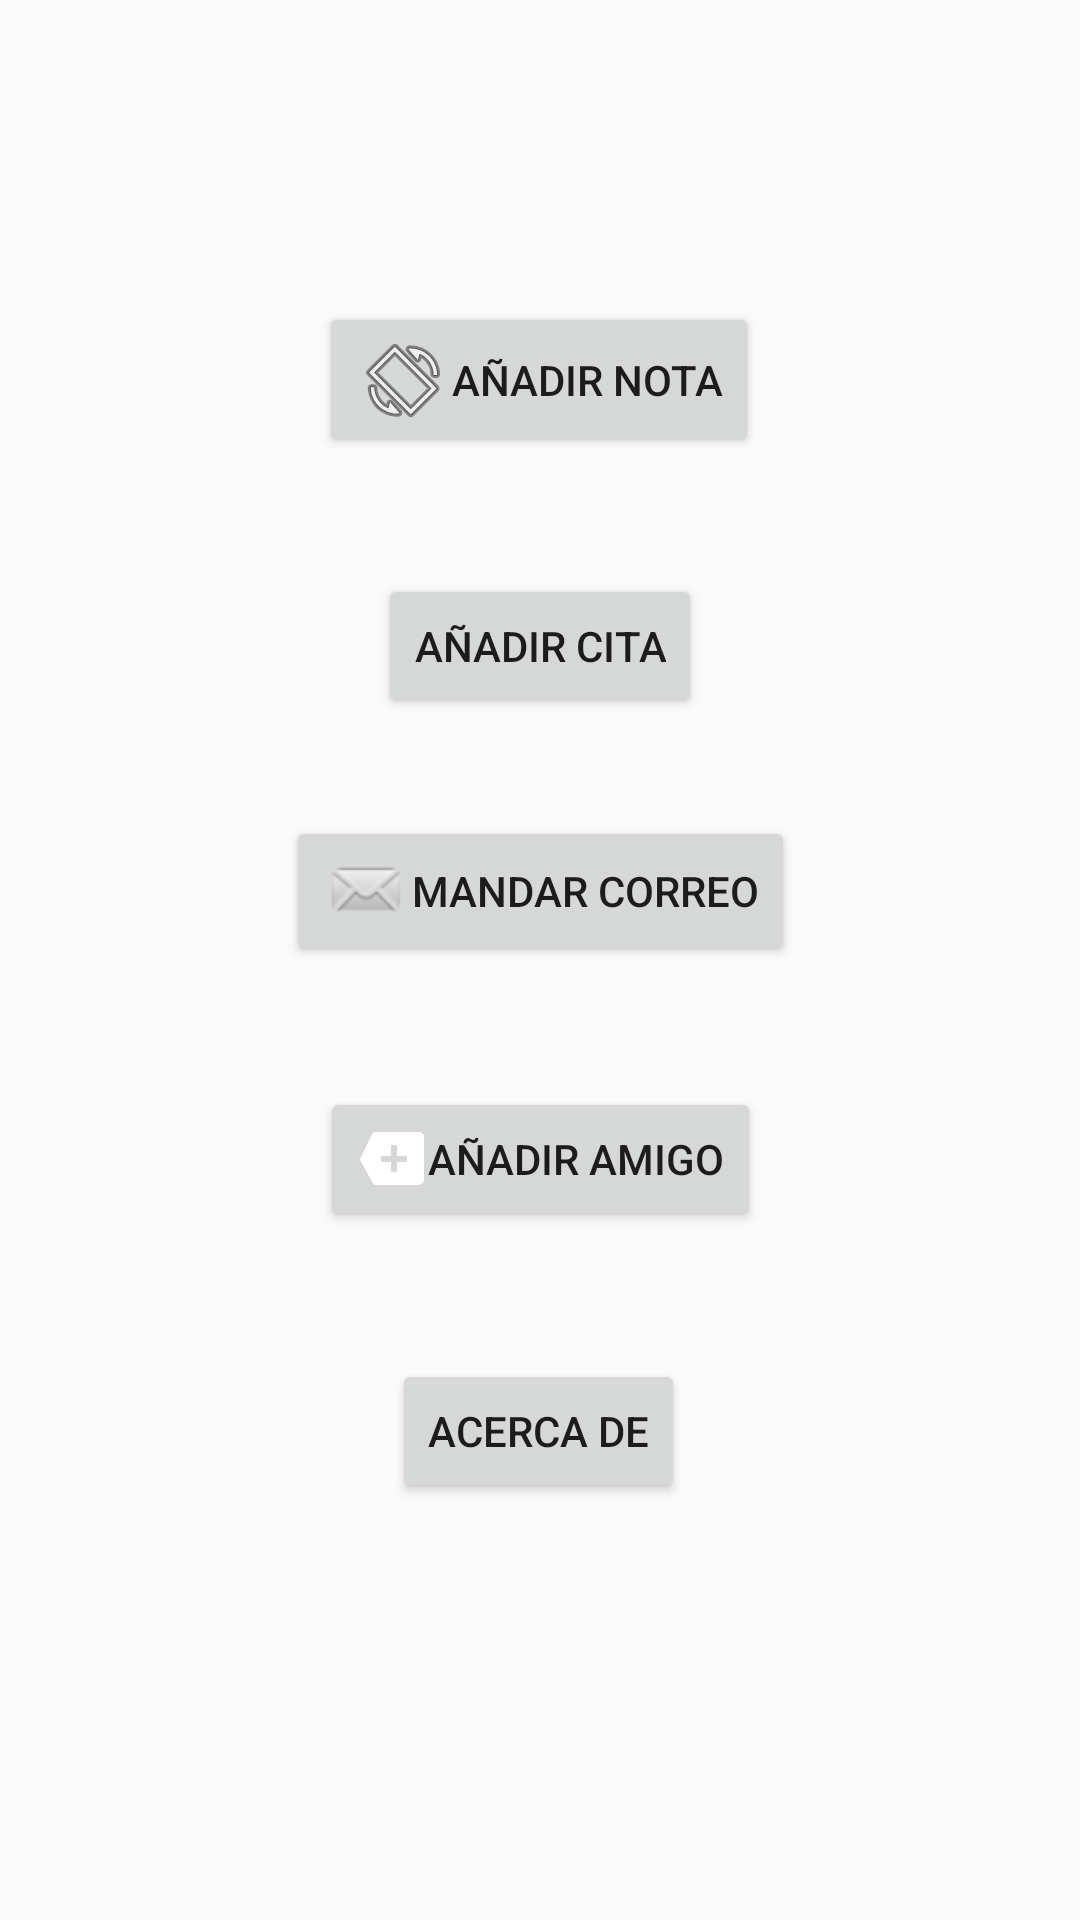

Write the Android layout XML for this screen, with the resource values it uses.
<!-- AndroidManifest.xml: application theme AppTheme -->
<!-- res/layout/activity_main.xml -->
<?xml version="1.0" encoding="utf-8"?>
<androidx.constraintlayout.widget.ConstraintLayout xmlns:android="http://schemas.android.com/apk/res/android"
    xmlns:app="http://schemas.android.com/apk/res-auto"
    xmlns:tools="http://schemas.android.com/tools"
    android:layout_width="match_parent"
    android:layout_height="match_parent"
    tools:context=".MainActivity">

    <Button
        android:id="@+id/btnCorreo"
        android:layout_width="wrap_content"
        android:layout_height="wrap_content"
        android:drawableLeft="@android:drawable/sym_action_email"
        android:text="Mandar Correo"
        app:layout_constraintBottom_toBottomOf="parent"
        app:layout_constraintEnd_toEndOf="parent"
        app:layout_constraintStart_toStartOf="parent"
        app:layout_constraintTop_toTopOf="parent"
        app:layout_constraintVertical_bias="0.461" />

    <Button
        android:id="@+id/btnNota"
        android:layout_width="wrap_content"
        android:layout_height="wrap_content"
        android:drawableLeft="@android:drawable/ic_menu_always_landscape_portrait"
        android:text="Añadir nota"
        app:layout_constraintBottom_toBottomOf="parent"
        app:layout_constraintEnd_toEndOf="parent"
        app:layout_constraintHorizontal_bias="0.498"
        app:layout_constraintStart_toStartOf="parent"
        app:layout_constraintTop_toTopOf="parent"
        app:layout_constraintVertical_bias="0.171" />

    <Button
        android:id="@+id/btnAcercaDe"
        android:layout_width="wrap_content"
        android:layout_height="wrap_content"
        android:drawableLeft="@drawable/splashscreen"
        android:text="Acerca de"
        app:layout_constraintBottom_toBottomOf="parent"
        app:layout_constraintEnd_toEndOf="parent"
        app:layout_constraintHorizontal_bias="0.498"
        app:layout_constraintStart_toStartOf="parent"
        app:layout_constraintTop_toTopOf="parent"
        app:layout_constraintVertical_bias="0.765" />

    <Button
        android:id="@+id/btnCita"
        android:layout_width="wrap_content"
        android:layout_height="wrap_content"
        android:drawableLeft="@drawable/cast_ic_notification_play"
        android:text="Añadir cita"
        app:layout_constraintBottom_toBottomOf="parent"
        app:layout_constraintEnd_toEndOf="parent"
        app:layout_constraintStart_toStartOf="parent"
        app:layout_constraintTop_toTopOf="parent"
        app:layout_constraintVertical_bias="0.323" />

    <Button
        android:id="@+id/btnAmigo"
        android:layout_width="wrap_content"
        android:layout_height="wrap_content"
        android:drawableLeft="@android:drawable/stat_notify_more"
        android:text="Añadir amigo"
        app:layout_constraintBottom_toBottomOf="parent"
        app:layout_constraintEnd_toEndOf="parent"
        app:layout_constraintStart_toStartOf="parent"
        app:layout_constraintTop_toTopOf="parent"
        app:layout_constraintVertical_bias="0.612" />

</androidx.constraintlayout.widget.ConstraintLayout>
<!-- resources referenced by this layout -->
<resources>
  <!-- drawable splashscreen (drawable) -->
  <?xml version="1.0" encoding="utf-8"?>
  <layer-list xmlns:android="http://schemas.android.com/apk/res/android">
      <item android:drawable="@color/colorPrimary"/>
      <item>
          <bitmap android:src="@drawable/ic_mr_button_connected_00_dark" android:gravity="center"/>
  
      </item>
  </layer-list>
  <style name="AppTheme" parent="Theme.AppCompat.Light.DarkActionBar">
          
          <item name="colorPrimary">#FF5722</item>
          <item name="colorPrimaryDark">#A65B43</item>
          <item name="colorAccent">#3C9A91</item>
      </style>
  <!-- not gathered from this repository: default colours our renderer supplied (Android Studio template values) -->
  <color name="colorPrimary">#FF6200EE</color>
</resources>
